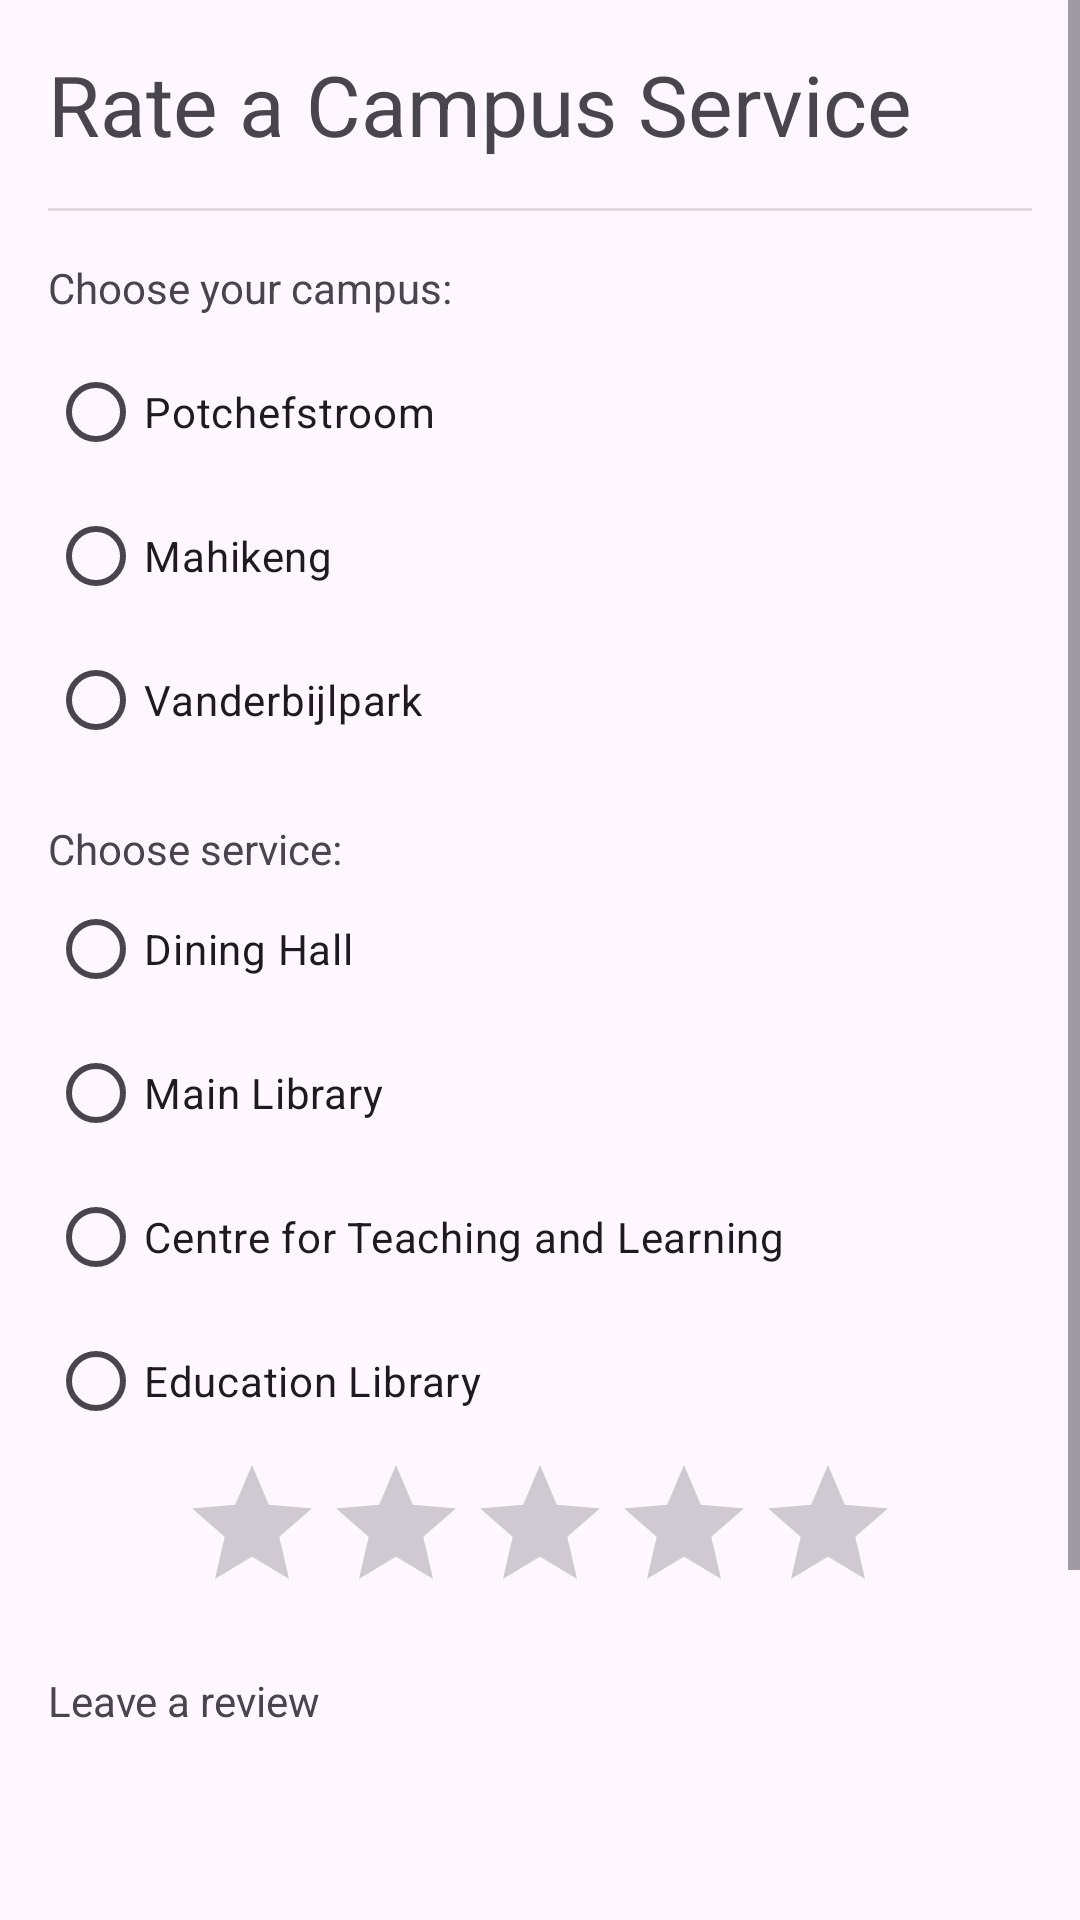

Here is an Android app screen rendered from its layout file. Give the layout XML and the strings, colors and styles it references.
<!-- AndroidManifest.xml: application theme Theme.MyApplication -->
<!-- res/layout/fragment_rate_service.xml -->
<?xml version="1.0" encoding="utf-8"?>
<ScrollView xmlns:tools="http://schemas.android.com/tools"
    android:layout_width="match_parent"
    android:layout_height="match_parent"
    xmlns:android="http://schemas.android.com/apk/res/android"
    xmlns:app="http://schemas.android.com/apk/res-auto">

    <LinearLayout
        android:layout_width="match_parent"
        android:layout_height="wrap_content"
        android:orientation="vertical"
        android:padding="16dp">

        <TextView
            android:id="@+id/header"
            android:layout_width="match_parent"
            android:layout_height="wrap_content"
            android:text="@string/rate_a_campus_service"
            android:textSize="28sp"
            android:layout_marginBottom="16dp" />

        <View
            android:id="@+id/divider"
            android:layout_width="match_parent"
            android:layout_height="1dp"
            android:background="?android:attr/listDivider"
            android:layout_marginBottom="16dp" />

        <TextView
            android:id="@+id/campusChoice"
            android:layout_width="match_parent"
            android:layout_height="wrap_content"
            android:text="@string/choose_your_campus"
            android:layout_marginBottom="8dp" />

        <RadioGroup
            android:id="@+id/radioGroup2"
            android:layout_width="match_parent"
            android:layout_height="wrap_content">

            <RadioButton
                android:id="@+id/potchCampus"
                android:layout_width="wrap_content"
                android:layout_height="wrap_content"
                android:text="@string/potchefstroom" />

            <RadioButton
                android:id="@+id/mahikeng"
                android:layout_width="wrap_content"
                android:layout_height="wrap_content"
                android:text="@string/mahikeng" />

            <RadioButton
                android:id="@+id/vaal"
                android:layout_width="wrap_content"
                android:layout_height="wrap_content"
                android:text="@string/vanderbijlpark" />
        </RadioGroup>

        <TextView
            android:id="@+id/serviceChoice"
            android:layout_width="match_parent"
            android:layout_height="wrap_content"
            android:text="@string/choose_service"
            android:layout_marginTop="16dp" />

        <RadioGroup
            android:id="@+id/radioGroup1"
            android:layout_width="match_parent"
            android:layout_height="wrap_content">

            <RadioButton
                android:id="@+id/diningHall"
                android:layout_width="wrap_content"
                android:layout_height="wrap_content"
                android:text="@string/dining_hall" />

            <RadioButton
                android:id="@+id/library"
                android:layout_width="wrap_content"
                android:layout_height="wrap_content"
                android:text="@string/main_library" />

            <RadioButton
                android:id="@+id/learningCentre"
                android:layout_width="wrap_content"
                android:layout_height="wrap_content"
                android:text="@string/centre_for_teaching_and_learning" />

            <RadioButton
                android:id="@+id/educationLibrary"
                android:layout_width="wrap_content"
                android:layout_height="wrap_content"
                android:text="@string/education_library" />
        </RadioGroup>


        <RatingBar
            android:id="@+id/ratingBar2"
            style="?android:attr/ratingBarStyle"
            android:layout_width="wrap_content"
            android:layout_height="wrap_content"
            android:layout_gravity="center_horizontal"
            android:numStars="5"
            android:stepSize="0.5"
            app:layout_constraintBottom_toBottomOf="parent"
            app:layout_constraintTop_toBottomOf="@+id/radioGroup2" />

        <TextView
            android:id="@+id/leaveReview"
            android:layout_width="wrap_content"
            android:layout_height="wrap_content"
            android:text="@string/leave_a_review"
            android:layout_marginTop="16dp" />

        <EditText
            android:id="@+id/editTextTextMultiLine"
            android:layout_width="271dp"
            android:layout_height="wrap_content"
            android:gravity="start|top"
            android:inputType="textMultiLine"
            android:maxLines="10"
            android:minLines="5"
            tools:ignore="Autofill,LabelFor,SpeakableTextPresentCheck" />

        <Button
            android:id="@+id/viewLink"
            android:layout_width="185dp"
            android:layout_height="65dp"
            android:text="@string/view_rate" />


    </LinearLayout>
</ScrollView>
<!-- resources referenced by this layout -->
<resources>
  <string name="centre_for_teaching_and_learning">Centre for Teaching and Learning</string>
  <string name="choose_service">Choose service:</string>
  <string name="choose_your_campus">Choose your campus:</string>
  <string name="dining_hall">Dining Hall</string>
  <string name="education_library">Education Library</string>
  <string name="leave_a_review">Leave a review</string>
  <string name="mahikeng">Mahikeng</string>
  <string name="main_library">Main Library</string>
  <string name="potchefstroom">Potchefstroom</string>
  <string name="rate_a_campus_service">Rate a Campus Service</string>
  <string name="vanderbijlpark">Vanderbijlpark</string>
  <string name="view_rate">View Ratings and Reviews</string>
  <style name="Theme.MyApplication" parent="Base.Theme.MyApplication" />
  <style name="Base.Theme.MyApplication" parent="Theme.Material3.DayNight.NoActionBar">
          
          
      </style>
</resources>
